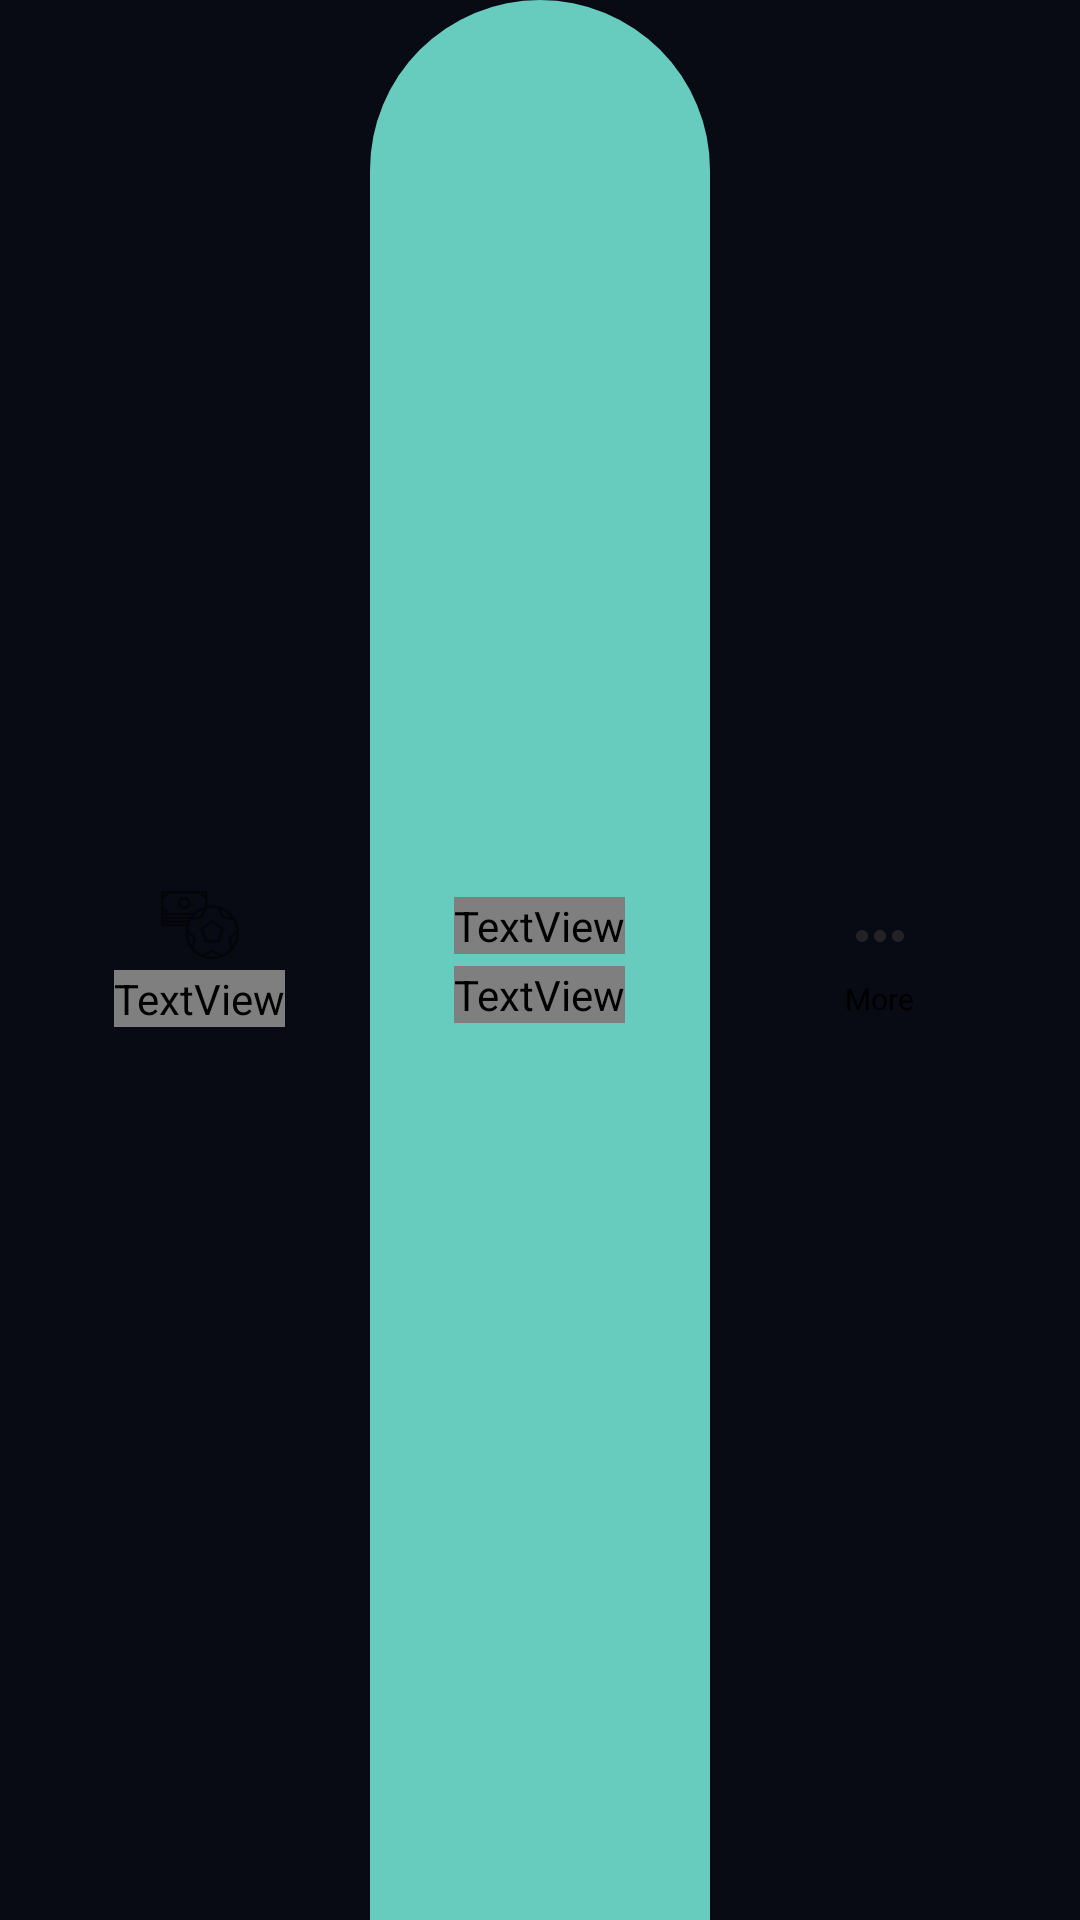

Reconstruct the res/layout file that produces this screen, plus the resources it refers to.
<!-- AndroidManifest.xml: application theme Theme.KotlinBaseProject -->
<!-- res/layout/navigation_bar.xml -->
<?xml version="1.0" encoding="utf-8"?>
<LinearLayout xmlns:android="http://schemas.android.com/apk/res/android"
    xmlns:app="http://schemas.android.com/apk/res-auto"
    xmlns:tools="http://schemas.android.com/tools"
    android:layout_width="match_parent"
    android:layout_height="64dp"
    android:background="@color/transparent"
    android:elevation="2dp"
    android:orientation="vertical">

    <LinearLayout
        android:layout_width="match_parent"
        android:layout_height="match_parent"
        android:background="@color/nav_background_color"
        android:orientation="horizontal"
        android:paddingStart="10dp"
        android:paddingEnd="10dp">


        <LinearLayout
            android:id="@+id/fixtures_container"
            android:layout_width="0dp"
            android:layout_height="match_parent"
            android:layout_gravity="center"
            android:layout_weight="1"
            android:background="?selectableItemBackgroundBorderless"
            android:clickable="true"
            android:focusable="true"
            android:gravity="center"
            android:orientation="vertical">

            <RelativeLayout
                android:layout_width="26dp"
                android:layout_height="26dp">

                <ImageView
                    android:id="@+id/fixtures_iv"
                    android:layout_width="wrap_content"
                    android:layout_height="wrap_content"
                    android:layout_alignParentBottom="true"
                    android:layout_centerHorizontal="true"
                    android:src="@drawable/ic_betting"
                    tools:tint="@color/white" />
            </RelativeLayout>

            <TextView
                android:id="@+id/fixtures_tv"
                android:layout_width="wrap_content"
                android:layout_height="wrap_content"
               android:layout_marginVertical="2dp"
                android:fontFamily="@font/roboto_400"
                android:lineSpacingExtra="4dp"
                android:text="@string/bulletin"
                android:textColor="@color/black"
                android:textSize="10sp" />
        </LinearLayout>

        <LinearLayout
            android:id="@+id/basket_container"
            android:layout_width="0dp"
            android:layout_height="match_parent"
            android:layout_gravity="center"
            android:layout_weight="1"
            android:foreground="?selectableItemBackgroundBorderless"
            android:background="@drawable/shape_nav_bar_coupon_detail"
            android:clickable="true"
            android:focusable="true"
            android:gravity="center"
            android:orientation="vertical">


            <TextView
                android:id="@+id/basket_tv"
                android:layout_width="wrap_content"
                android:layout_height="wrap_content"
                android:layout_marginVertical="2dp"
                android:fontFamily="@font/roboto_700"
                android:lineSpacingExtra="4dp"
                android:text="0"
                android:textColor="@color/white"
                android:textSize="24sp" />

            <TextView
                android:layout_width="wrap_content"
                android:layout_height="wrap_content"
                android:layout_marginVertical="2dp"
                android:fontFamily="@font/roboto_400"
                android:lineSpacingExtra="4dp"
                android:text="@string/Match"
                android:textColor="@color/white"
                android:textSize="14sp" />

        </LinearLayout>

        <LinearLayout
            android:id="@+id/favorites_container"
            android:layout_width="0dp"
            android:layout_height="match_parent"
            android:layout_gravity="center"
            android:layout_weight="1"
            android:background="?selectableItemBackgroundBorderless"
            android:clickable="true"
            android:focusable="true"
            android:gravity="center"
            android:orientation="vertical">

            <RelativeLayout
                android:layout_width="26dp"
                android:layout_height="26dp">

                <ImageView
                    android:id="@+id/favorites_iv"
                    android:layout_width="wrap_content"
                    android:layout_height="wrap_content"
                    android:layout_alignParentBottom="true"
                    android:layout_centerInParent="true"
                    android:src="@drawable/ic_nav_more"
                    tools:tint="@color/white" />

            </RelativeLayout>

            <TextView
                android:id="@+id/favorites_tv"
                android:layout_width="wrap_content"
                android:layout_height="wrap_content"
                android:layout_marginVertical="2dp"
                android:lineSpacingExtra="4dp"
                android:text="@string/more"
                android:textColor="@color/black"
                android:textSize="10sp" />
        </LinearLayout>

    </LinearLayout>
</LinearLayout>
<!-- resources referenced by this layout -->
<resources>
  <color name="black">#FF000000</color>
  <color name="nav_background_color">#FF080a14</color>
  <color name="transparent">#00000000</color>
  <color name="white">#FFFFFFFF</color>
  <!-- drawable ic_betting: png bitmap (drawable-hdpi, 1812 bytes) -->
  <!-- drawable ic_nav_more (drawable) -->
  <vector xmlns:android="http://schemas.android.com/apk/res/android"
      android:width="24dp"
      android:height="24dp"
      android:viewportWidth="24"
      android:viewportHeight="24"
      android:tint="#333333"
      android:alpha="0.6">
      <path
          android:fillColor="@android:color/white"
          android:pathData="M6,10c-1.1,0 -2,0.9 -2,2s0.9,2 2,2 2,-0.9 2,-2 -0.9,-2 -2,-2zM18,10c-1.1,0 -2,0.9 -2,2s0.9,2 2,2 2,-0.9 2,-2 -0.9,-2 -2,-2zM12,10c-1.1,0 -2,0.9 -2,2s0.9,2 2,2 2,-0.9 2,-2 -0.9,-2 -2,-2z"/>
  </vector>
  <!-- drawable shape_nav_bar_coupon_detail (drawable) -->
  <?xml version="1.0" encoding="utf-8"?>
  <shape xmlns:android="http://schemas.android.com/apk/res/android">
      <corners
          android:bottomLeftRadius="0dp"
          android:bottomRightRadius="0dp"
          android:topLeftRadius="100dp"
          android:topRightRadius="100dp" />
      <solid android:color="@color/color_secondary" />
  </shape>
  <string name="Match">Match</string>
  <string name="bulletin">Fixtures</string>
  <string name="more">More</string>
  <style name="Theme.KotlinBaseProject" parent="Theme.MaterialComponents.Light.NoActionBar">
          
          <item name="colorPrimary">@color/primary</item>
          <item name="colorPrimaryVariant">@color/primary_dark</item>
          <item name="colorOnPrimary">@color/white</item>
          
          <item name="colorSecondary">@color/teal_200</item>
          <item name="colorSecondaryVariant">@color/teal_700</item>
          <item name="colorOnSecondary">@color/black</item>
          <item name="android:windowDisablePreview">true</item>
          
          <item name="android:statusBarColor" tools:targetApi="l">?attr/colorPrimaryVariant</item>
          
      </style>
  <color name="color_secondary">#67CCBD</color>
  <color name="primary">#FF111931</color>
  <color name="primary_dark">#FF0b1020</color>
  <color name="teal_200">#FF03DAC5</color>
  <color name="teal_700">#FF018786</color>
</resources>
